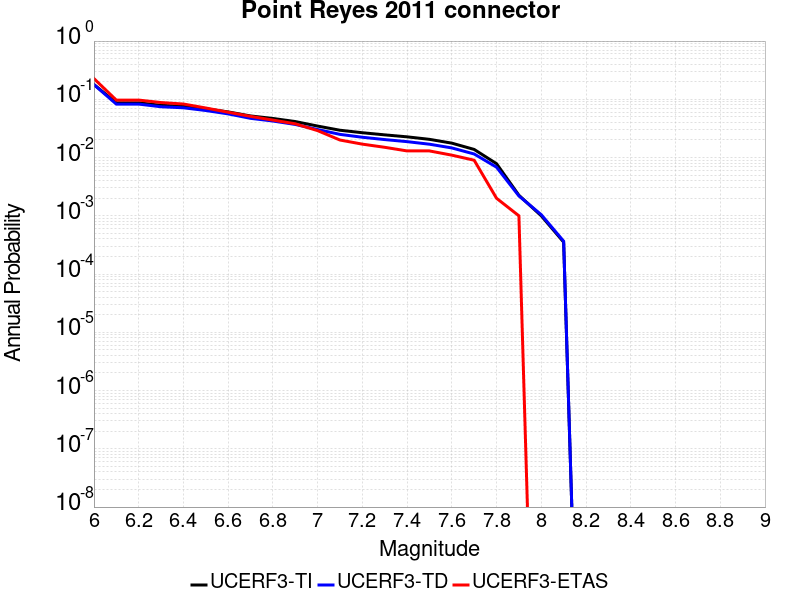

Source data for this figure (header and first rows):
Magnitude, UCERF3-TI Prob, UCERF3-TD Prob, UCERF3-ETAS Prob
6.0, 0.1794, 0.1785, 0.227
6.1, 0.08703, 0.08279, 0.097
6.2, 0.08703, 0.08279, 0.097
6.3, 0.07884, 0.07447, 0.088
6.4, 0.07595, 0.07154, 0.083
6.5, 0.06881, 0.06424, 0.071
6.6, 0.06081, 0.05623, 0.06
6.7, 0.05181, 0.04715, 0.051
6.8, 0.04693, 0.0424, 0.044
6.9, 0.04154, 0.03705, 0.038
7.0, 0.03473, 0.03028, 0.029
7.1, 0.02945, 0.02501, 0.02
7.2, 0.02669, 0.02232, 0.017
7.3, 0.02453, 0.02036, 0.015
7.4, 0.02269, 0.01876, 0.013
7.5, 0.02055, 0.01696, 0.013
7.6, 0.01768, 0.01464, 0.011
7.7, 0.01379, 0.01151, 0.009
7.8, 0.007852, 0.006835, 0.002
7.9, 0.002253, 0.002193, 0.001
8.0, 9.987168E-4, 0.001045, 0.0
8.1, 3.5367068E-4, 3.664931E-4, 0.0
